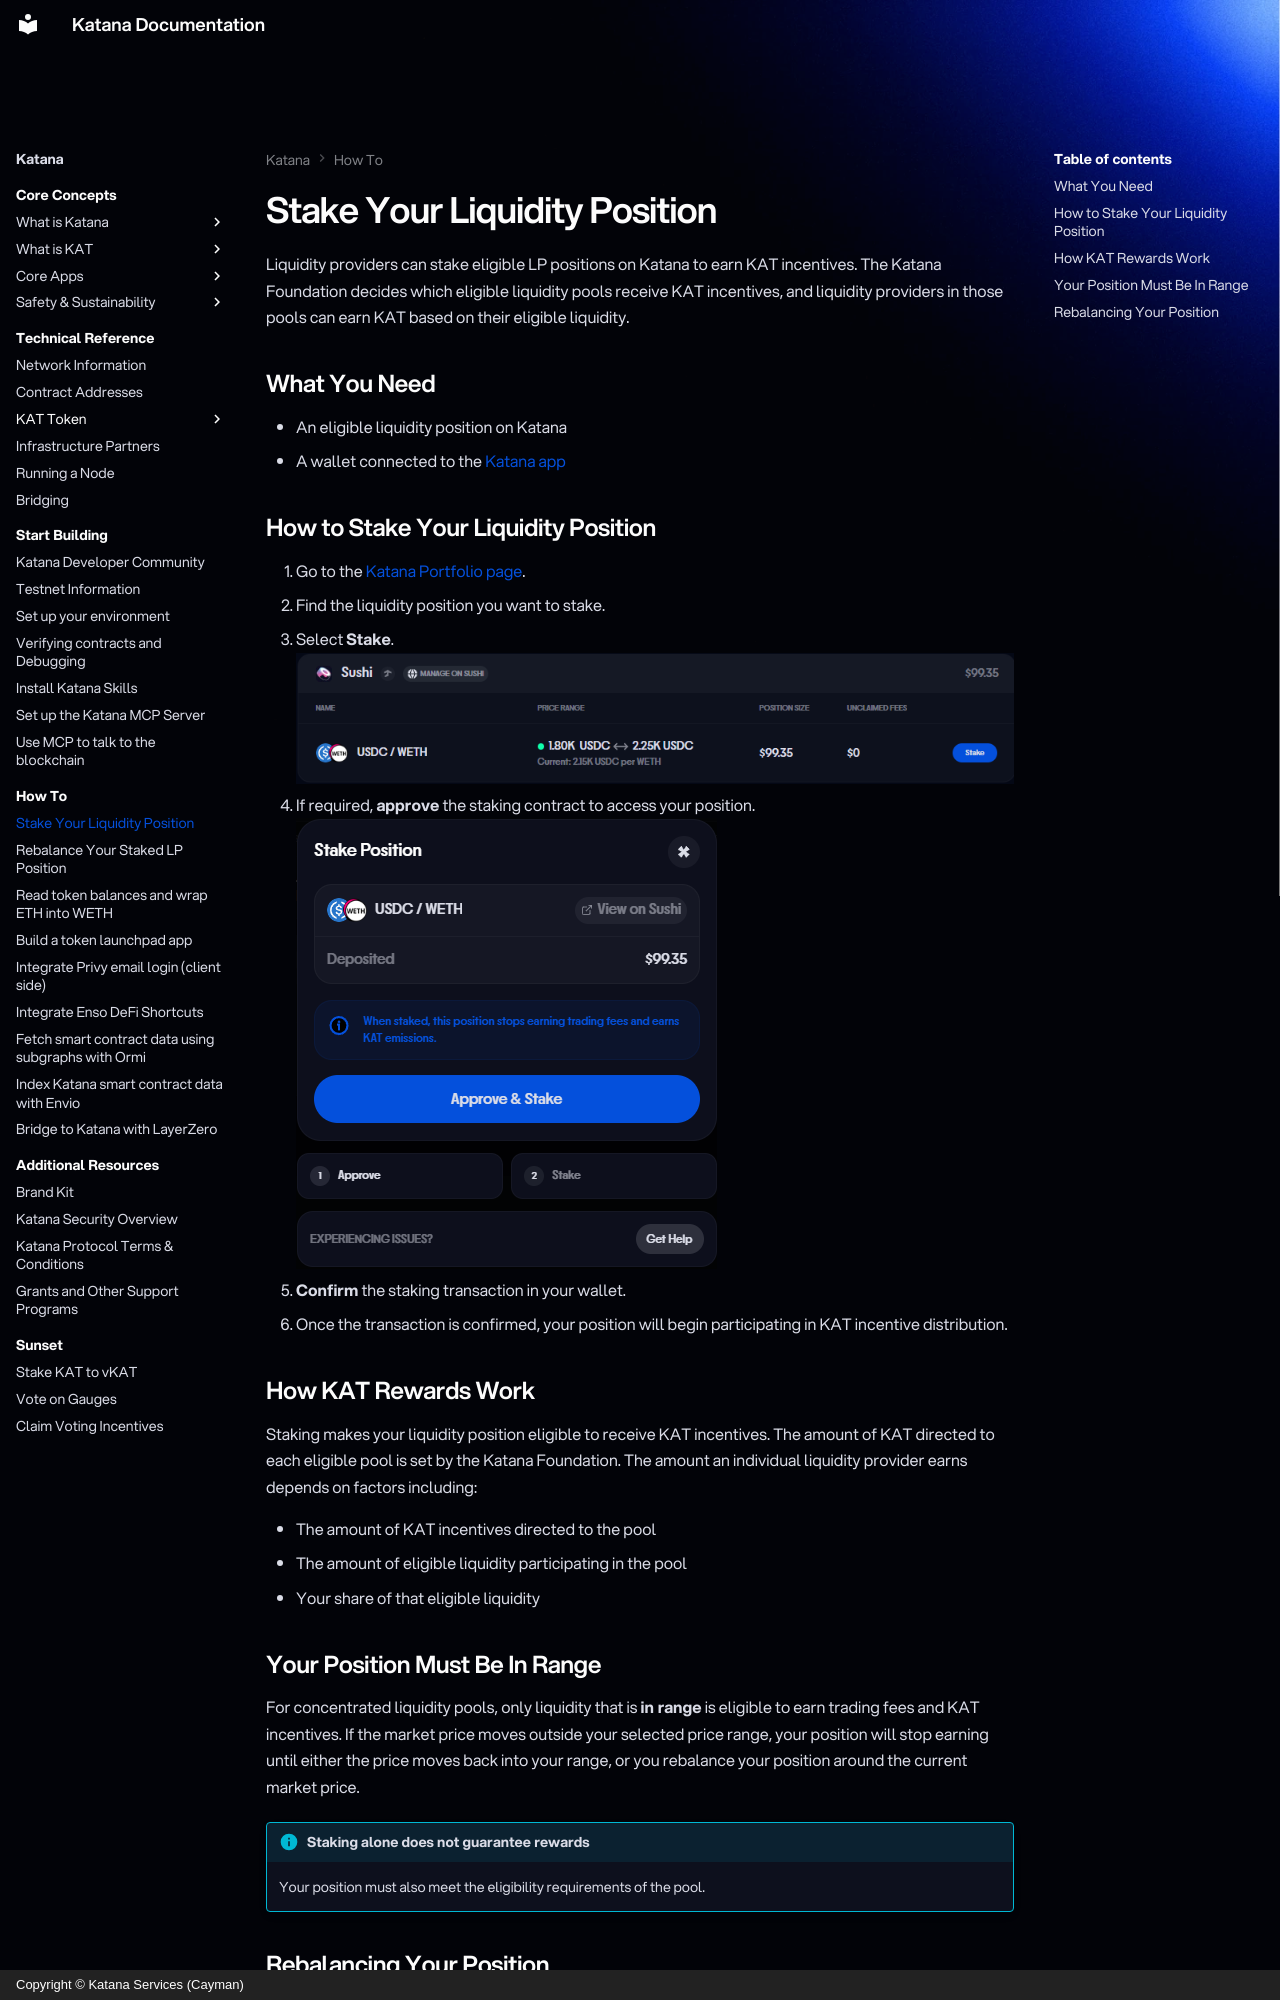

repository: katana-network/katana-docs · page: katana/stake-lp/index.html · generator: mkdocs · copyright: Copyright © Katana Services (Cayman)

---
description: "Stake your liquidity position on Katana Network to earn KAT incentives: how to stake an LP position, how the Katana Foundation allocates incentives, and why positions must stay in range."
---

# Stake Your Liquidity Position

Liquidity providers can stake eligible LP positions on Katana to earn KAT incentives. The Katana Foundation decides which eligible liquidity pools receive KAT incentives, and liquidity providers in those pools can earn KAT based on their eligible liquidity.

## What You Need

- An eligible liquidity position on Katana
- A wallet connected to the [Katana app](https://app.katana.network/portfolio)

## How to Stake Your Liquidity Position

1. Go to the [Katana Portfolio page](https://app.katana.network/portfolio).
2. Find the liquidity position you want to stake.
3. Select **Stake**.
![LP Position](../img/katana/lp-staking-img/lp postion.png){ .img-left }
4. If required, **approve** the staking contract to access your position.
![Approve Transaction](../img/katana/lp-staking-img/approve.png){ .img-left }
5. **Confirm** the staking transaction in your wallet.
6. Once the transaction is confirmed, your position will begin participating in KAT incentive distribution.

## How KAT Rewards Work

Staking makes your liquidity position eligible to receive KAT incentives. The amount of KAT directed to each eligible pool is set by the Katana Foundation. The amount an individual liquidity provider earns depends on factors including:

- The amount of KAT incentives directed to the pool
- The amount of eligible liquidity participating in the pool
- Your share of that eligible liquidity

## Your Position Must Be In Range

For concentrated liquidity pools, only liquidity that is **in range** is eligible to earn trading fees and KAT incentives. If the market price moves outside your selected price range, your position will stop earning until either the price moves back into your range, or you rebalance your position around the current market price.

!!! info "Staking alone does not guarantee rewards"
    Your position must also meet the eligibility requirements of the pool.
